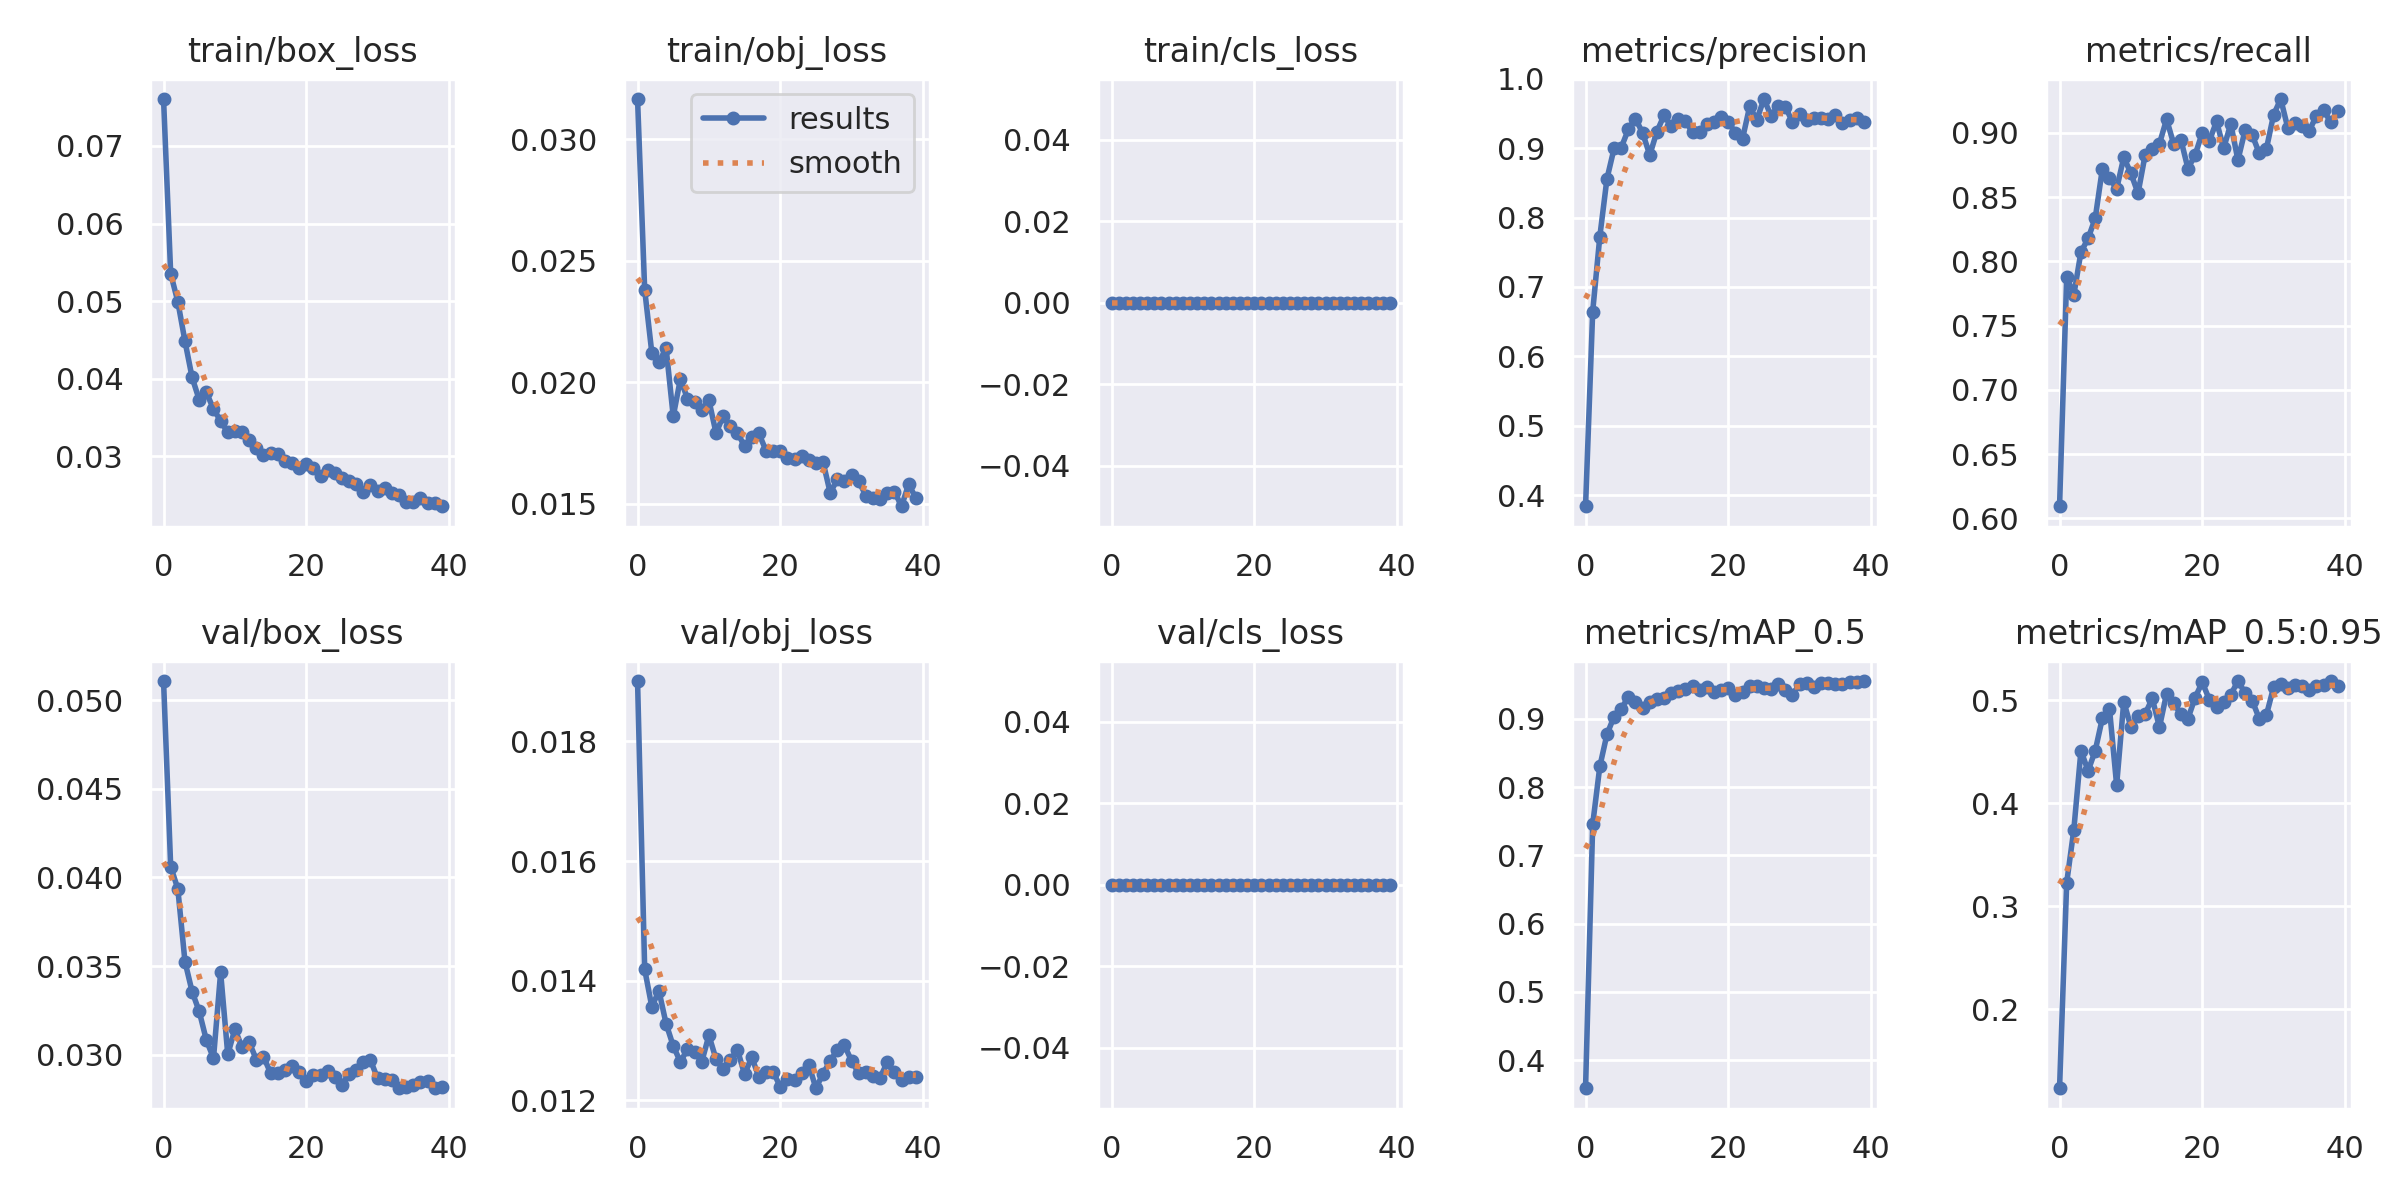

The data file committed next to this chart (first rows):
epoch, train/box_loss, train/obj_loss, train/cls_loss, metrics/precision, metrics/recall, metrics/mAP_0.5, metrics/mAP_0.5:0.95, val/box_loss, val/obj_loss, val/cls_loss, x/lr0, x/lr1, x/lr2
0, 0.07604, 0.03166, 0, 0.3839, 0.6095, 0.3589, 0.1232, 0.05108, 0.01901, 0, 0.07007, 0.003325, 0.003325
1, 0.05354, 0.0238, 0, 0.6647, 0.788, 0.7455, 0.3226, 0.04061, 0.01419, 0, 0.03991, 0.006494, 0.006494
2, 0.04993, 0.02121, 0, 0.7728, 0.7741, 0.8304, 0.3741, 0.03936, 0.01356, 0, 0.00958, 0.009497, 0.009497
3, 0.04484, 0.02082, 0, 0.856, 0.8074, 0.8774, 0.451, 0.03526, 0.01383, 0, 0.009258, 0.009258, 0.009258
4, 0.04017, 0.0214, 0, 0.8998, 0.8179, 0.9035, 0.4312, 0.03356, 0.01328, 0, 0.009258, 0.009258, 0.009258
5, 0.03728, 0.01859, 0, 0.901, 0.8336, 0.9145, 0.4508, 0.03244, 0.01291, 0, 0.00901, 0.00901, 0.00901
6, 0.03825, 0.02012, 0, 0.9273, 0.8721, 0.9325, 0.4824, 0.03082, 0.01264, 0, 0.008762, 0.008762, 0.008762
7, 0.03607, 0.01932, 0, 0.9429, 0.8651, 0.9247, 0.4914, 0.0298, 0.01285, 0, 0.008515, 0.008515, 0.008515
8, 0.03457, 0.01919, 0, 0.922, 0.8564, 0.9155, 0.4175, 0.03464, 0.01281, 0, 0.008268, 0.008268, 0.008268
9, 0.03308, 0.01886, 0, 0.8903, 0.8811, 0.9253, 0.4984, 0.03001, 0.01264, 0, 0.00802, 0.00802, 0.00802
10, 0.03323, 0.01925, 0, 0.9239, 0.8687, 0.929, 0.474, 0.03144, 0.01308, 0, 0.007772, 0.007772, 0.007772
11, 0.03318, 0.0179, 0, 0.9475, 0.8531, 0.9309, 0.484, 0.03042, 0.01269, 0, 0.007525, 0.007525, 0.007525
12, 0.03204, 0.0186, 0, 0.9316, 0.8831, 0.9385, 0.4866, 0.03071, 0.01252, 0, 0.007278, 0.007278, 0.007278
13, 0.0311, 0.01818, 0, 0.9418, 0.8879, 0.9413, 0.5015, 0.02972, 0.01267, 0, 0.00703, 0.00703, 0.00703
14, 0.03018, 0.01792, 0, 0.9391, 0.8917, 0.9433, 0.4736, 0.02989, 0.01284, 0, 0.006783, 0.006783, 0.006783
15, 0.03044, 0.01736, 0, 0.9231, 0.9107, 0.9478, 0.5062, 0.02897, 0.01243, 0, 0.006535, 0.006535, 0.006535
16, 0.03026, 0.01773, 0, 0.9238, 0.8914, 0.9426, 0.4968, 0.02899, 0.01272, 0, 0.006287, 0.006287, 0.006287
17, 0.02934, 0.01789, 0, 0.9355, 0.8949, 0.9472, 0.4865, 0.02916, 0.01239, 0, 0.00604, 0.00604, 0.00604
18, 0.02914, 0.01718, 0, 0.9379, 0.8723, 0.9401, 0.482, 0.02935, 0.01248, 0, 0.005792, 0.005792, 0.005792
19, 0.0285, 0.01715, 0, 0.9456, 0.8829, 0.9427, 0.5023, 0.02902, 0.01247, 0, 0.005545, 0.005545, 0.005545
20, 0.02899, 0.01717, 0, 0.9379, 0.9002, 0.9453, 0.5173, 0.02851, 0.01223, 0, 0.005298, 0.005298, 0.005298
21, 0.02849, 0.01689, 0, 0.9223, 0.8939, 0.9351, 0.5003, 0.02887, 0.01236, 0, 0.00505, 0.00505, 0.00505
22, 0.02748, 0.01682, 0, 0.9137, 0.909, 0.9389, 0.4934, 0.02885, 0.01233, 0, 0.004803, 0.004803, 0.004803
23, 0.02823, 0.01696, 0, 0.9602, 0.8881, 0.9483, 0.4982, 0.0291, 0.01245, 0, 0.004555, 0.004555, 0.004555
24, 0.0279, 0.0168, 0, 0.9412, 0.9072, 0.9477, 0.5052, 0.02873, 0.0126, 0, 0.004307, 0.004307, 0.004307
25, 0.02719, 0.01668, 0, 0.971, 0.8789, 0.9457, 0.5184, 0.02831, 0.0122, 0, 0.00406, 0.00406, 0.00406
26, 0.02685, 0.01671, 0, 0.9467, 0.9021, 0.9436, 0.5069, 0.02892, 0.01244, 0, 0.003812, 0.003812, 0.003812
27, 0.02638, 0.01544, 0, 0.9604, 0.8984, 0.9506, 0.4995, 0.02914, 0.01265, 0, 0.003565, 0.003565, 0.003565
28, 0.02543, 0.01599, 0, 0.9601, 0.8841, 0.9427, 0.4817, 0.02959, 0.01284, 0, 0.003318, 0.003318, 0.003318
29, 0.02632, 0.01593, 0, 0.9377, 0.8879, 0.9355, 0.4857, 0.02969, 0.01292, 0, 0.00307, 0.00307, 0.00307
30, 0.02553, 0.01618, 0, 0.9498, 0.9142, 0.9508, 0.5124, 0.02866, 0.01266, 0, 0.002822, 0.002822, 0.002822
31, 0.02594, 0.01591, 0, 0.9403, 0.9264, 0.9532, 0.5156, 0.02861, 0.01245, 0, 0.002575, 0.002575, 0.002575
32, 0.02524, 0.01533, 0, 0.9429, 0.9037, 0.9461, 0.5113, 0.02856, 0.01247, 0, 0.002328, 0.002328, 0.002328
33, 0.02506, 0.01524, 0, 0.9436, 0.9081, 0.9529, 0.5145, 0.02814, 0.01241, 0, 0.00208, 0.00208, 0.00208
34, 0.02415, 0.0152, 0, 0.942, 0.9054, 0.9524, 0.5133, 0.02819, 0.01238, 0, 0.001832, 0.001832, 0.001832
35, 0.02414, 0.01542, 0, 0.9482, 0.9019, 0.9509, 0.5097, 0.02828, 0.01263, 0, 0.001585, 0.001585, 0.001585
36, 0.02457, 0.01549, 0, 0.9371, 0.9132, 0.9512, 0.5137, 0.02847, 0.01246, 0, 0.001337, 0.001337, 0.001337
37, 0.024, 0.01489, 0, 0.9407, 0.9175, 0.9541, 0.5142, 0.02849, 0.01235, 0, 0.00109, 0.00109, 0.00109
38, 0.02401, 0.0158, 0, 0.9436, 0.9087, 0.9535, 0.5184, 0.0281, 0.01239, 0, 0.0008425, 0.0008425, 0.0008425
39, 0.02356, 0.01522, 0, 0.9373, 0.9169, 0.9555, 0.5132, 0.02818, 0.0124, 0, 0.000595, 0.000595, 0.000595
